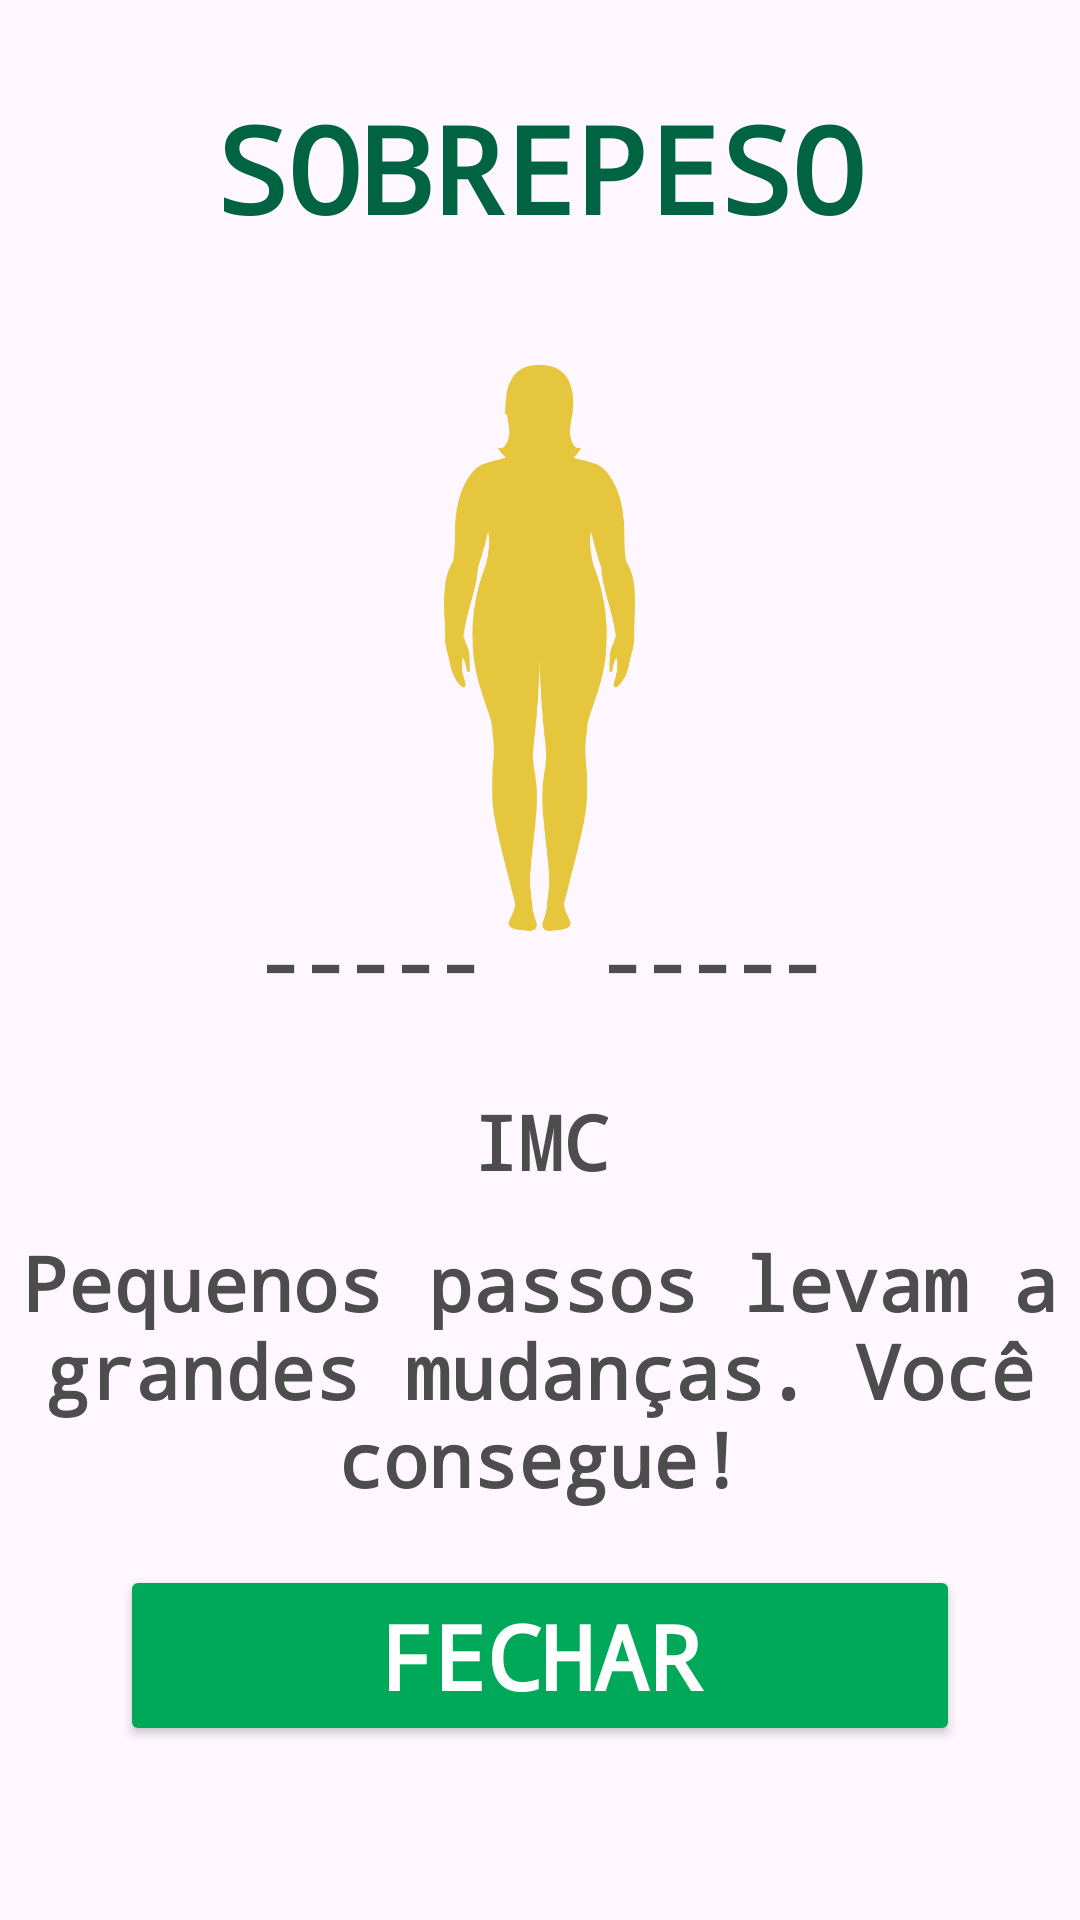

Here is an Android app screen rendered from its layout file. Give the layout XML and the strings, colors and styles it references.
<!-- AndroidManifest.xml: application theme Theme.TrabalhoCalculadoraIMC -->
<!-- res/layout/activity_sobrepeso.xml -->
<?xml version="1.0" encoding="utf-8"?>
<androidx.constraintlayout.widget.ConstraintLayout xmlns:android="http://schemas.android.com/apk/res/android"
    xmlns:app="http://schemas.android.com/apk/res-auto"
    xmlns:tools="http://schemas.android.com/tools"
    android:id="@+id/main"
    android:layout_width="match_parent"
    android:layout_height="match_parent"
    tools:context=".Sobrepeso_Activity">

    <TextView
        android:id="@+id/textT5Classificacao"
        android:layout_width="wrap_content"
        android:layout_height="wrap_content"
        android:fontFamily="monospace"
        android:text="@string/appT5ClassificacaoUser"
        android:textAlignment="center"
        android:textColor="@color/appColor1"
        android:textSize="40sp"
        android:textStyle="bold"
        app:layout_constraintBottom_toBottomOf="parent"
        app:layout_constraintEnd_toEndOf="parent"
        app:layout_constraintHorizontal_bias="0.5"
        app:layout_constraintStart_toStartOf="parent"
        app:layout_constraintTop_toTopOf="parent"
        app:layout_constraintVertical_bias="0.05" />

    <Button
        android:id="@+id/btnT5Fechar"
        android:layout_width="0dp"
        android:layout_height="wrap_content"
        android:layout_marginStart="40dp"
        android:layout_marginEnd="40dp"
        android:backgroundTint="@color/appColor2"
        android:fontFamily="monospace"
        android:text="@string/appT3BtnReset"
        android:textAlignment="center"
        android:textColor="@color/appColor5"
        android:textSize="30sp"
        android:textStyle="bold"
        app:layout_constraintBottom_toBottomOf="parent"
        app:layout_constraintEnd_toEndOf="parent"
        app:layout_constraintHorizontal_bias="0.5"
        app:layout_constraintStart_toStartOf="parent"
        app:layout_constraintTop_toTopOf="parent"
        app:layout_constraintVertical_bias="0.90" />

    <TextView
        android:id="@+id/textT5Peso"
        android:layout_width="wrap_content"
        android:layout_height="wrap_content"
        android:text="@string/appT5ValorPeso"
        android:textSize="25sp"
        android:fontFamily="monospace"
        android:textStyle="bold"
        android:textColor="@color/appColor3"
        app:layout_constraintBottom_toBottomOf="parent"
        app:layout_constraintEnd_toEndOf="parent"
        app:layout_constraintHorizontal_bias="0.3"
        app:layout_constraintStart_toStartOf="parent"
        app:layout_constraintTop_toTopOf="parent"
        app:layout_constraintVertical_bias="0.50" />

    <TextView
        android:id="@+id/textT5Altura"
        android:layout_width="wrap_content"
        android:layout_height="wrap_content"
        android:text="@string/appT5ValorAltura"
        android:textSize="25sp"
        android:fontFamily="monospace"
        android:textStyle="bold"
        android:textColor="@color/appColor3"
        app:layout_constraintBottom_toBottomOf="parent"
        app:layout_constraintEnd_toEndOf="parent"
        app:layout_constraintHorizontal_bias="0.7"
        app:layout_constraintStart_toStartOf="parent"
        app:layout_constraintTop_toTopOf="parent"
        app:layout_constraintVertical_bias="0.50" />

    <TextView
        android:id="@+id/textT5IMC"
        android:layout_width="wrap_content"
        android:layout_height="wrap_content"
        android:text="@string/appT5IMC"
        android:textSize="25sp"
        android:fontFamily="monospace"
        android:textStyle="bold"
        android:textColor="@color/appColor3"
        app:layout_constraintBottom_toBottomOf="parent"
        app:layout_constraintEnd_toEndOf="parent"
        app:layout_constraintHorizontal_bias="0.5"
        app:layout_constraintStart_toStartOf="parent"
        app:layout_constraintTop_toTopOf="parent"
        app:layout_constraintVertical_bias="0.60" />

    <TextView
        android:id="@+id/textT5Positivo"
        android:layout_width="wrap_content"
        android:layout_height="wrap_content"
        android:text="@string/appT5FrasePositiva"
        android:textSize="25sp"
        android:textAlignment="center"
        android:fontFamily="monospace"
        android:textStyle="bold"
        android:textColor="@color/appColor3"
        app:layout_constraintBottom_toBottomOf="parent"
        app:layout_constraintEnd_toEndOf="parent"
        app:layout_constraintHorizontal_bias="0.5"
        app:layout_constraintStart_toStartOf="parent"
        app:layout_constraintTop_toTopOf="parent"
        app:layout_constraintVertical_bias="0.75" />

    <ImageView
        android:id="@+id/imageView6"
        android:layout_width="110dp"
        android:layout_height="220dp"
        app:layout_constraintBottom_toBottomOf="parent"
        app:layout_constraintEnd_toEndOf="parent"
        app:layout_constraintHorizontal_bias="0.498"
        app:layout_constraintStart_toStartOf="parent"
        app:layout_constraintTop_toTopOf="parent"
        app:layout_constraintVertical_bias="0.252"
        app:srcCompat="@drawable/sobrepesoimg" />

</androidx.constraintlayout.widget.ConstraintLayout>
<!-- resources referenced by this layout -->
<resources>
  <color name="appColor1">#006341</color>
  <color name="appColor2">#00A859</color>
  <color name="appColor3">#4D4D4D</color>
  <color name="appColor5">#FFFFFF</color>
  <!-- drawable sobrepesoimg: png bitmap (drawable, 24524 bytes) -->
  <string name="appT3BtnReset">Fechar</string>
  <string name="appT5ClassificacaoUser">SOBREPESO</string>
  <string name="appT5FrasePositiva">Pequenos passos levam a grandes mudanças. Você consegue!</string>
  <string name="appT5IMC">IMC</string>
  <string name="appT5ValorAltura">-----</string>
  <string name="appT5ValorPeso">-----</string>
  <style name="Theme.TrabalhoCalculadoraIMC" parent="Base.Theme.TrabalhoCalculadoraIMC" />
  <style name="Base.Theme.TrabalhoCalculadoraIMC" parent="Theme.Material3.DayNight.NoActionBar">
          
          
      </style>
</resources>
